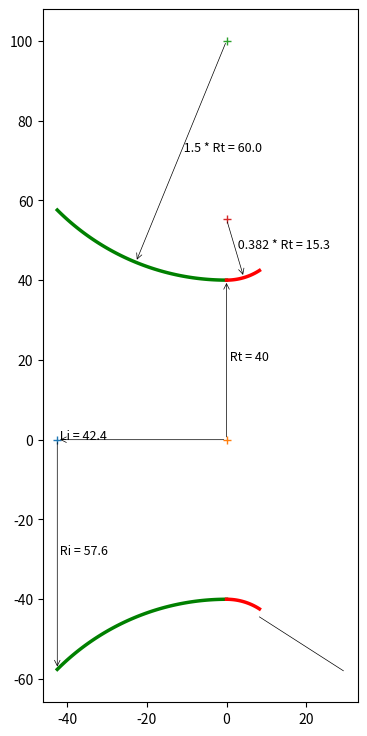

This figure's Python source: (Note: this script raises an exception after producing the figure.)
import math
import numpy as np
import matplotlib.pyplot as plt
from matplotlib.patches import Arc
from bisect import bisect_left

def bell_nozzle(k, aratio, Rt, l_percent):
    print(k)
    entrant_angle = -135
    ea_radian = math.radians(entrant_angle)
    if l_percent == 60:
        Lnp = 0.6
    elif l_percent == 80:
        Lnp = 0.8
    elif l_percent == 90:
        Lnp = 0.9
    else:
        Lnp = 0.8
    angles = find_wall_angles(aratio, throat_radius, l_percent)
    nozzle_length = angles[0]
    theta_n = angles[1]
    theta_e = angles[2]
    data_intervel = 100
    ea_start = ea_radian
    ea_end = -math.pi / 2
    angle_list = np.linspace(ea_start, ea_end, data_intervel)
    xe = []
    ye = []
    for i in angle_list:
        xe.append(1.5 * Rt * math.cos(i))
        ye.append(1.5 * Rt * math.sin(i) + 2.5 * Rt)
    ea_start = -math.pi / 2
    ea_end = theta_n - math.pi / 2
    angle_list = np.linspace(ea_start, ea_end, data_intervel)
    xe2 = []
    ye2 = []
    for i in angle_list:
        xe2.append(0.382 * Rt * math.cos(i))
        ye2.append(0.382 * Rt * math.sin(i) + 1.382 * Rt)
    Nx = 0.382 * Rt * math.cos(theta_n - math.pi / 2)
    Ny = 0.382 * Rt * math.sin(theta_n - math.pi / 2) + 1.382 * Rt
    Ex = Lnp * ((math.sqrt(aratio) - 1) * Rt) / math.tan(math.radians(15))
    Ey = math.sqrt(aratio) * Rt
    m1 = math.tan(theta_n)
    m2 = math.tan(theta_e)
    C1 = Ny - m1 * Nx
    C2 = Ey - m2 * Ex
    Qx = (C2 - C1) / (m1 - m2)
    Qy = (m1 * C2 - m2 * C1) / (m1 - m2)
    int_list = np.linspace(0, 1, data_intervel)
    print(int_list)
    xbell = []
    ybell = []
    for t in int_list:
        xbell.append(((1 - t) ** 2) * Nx + 2 * (1 - t) * t * Qx + (t ** 2) * Ex)
        ybell.append(((1 - t) ** 2) * Ny + 2 * (1 - t) * t * Qy + (t ** 2) * Ey)
    nye = [-y for y in ye]
    nye2 = [-y for y in ye2]
    nybell = [-y for y in ybell]
    print(nozzle_length)
    return angles, (xe, ye, nye, xe2, ye2, nye2, xbell, ybell, nybell)

def find_wall_angles(ar, Rt, l_percent=80):
    aratio = [4, 5, 10, 20, 30, 40, 50, 100]
    theta_n_60 = [20.5, 20.5, 16.0, 14.5, 14.0, 13.5, 13.0, 11.2]
    theta_n_80 = [21.5, 23.0, 26.3, 28.8, 30.0, 31.0, 31.5, 33.5]
    theta_n_90 = [20.0, 21.0, 24.0, 27.0, 28.5, 29.5, 30.2, 32.0]
    theta_e_60 = [26.5, 28.0, 32.0, 35.0, 36.2, 37.1, 35.0, 40.0]
    theta_e_80 = [14.0, 13.0, 11.0, 9.0, 8.5, 8.0, 7.5, 7.0]
    theta_e_90 = [11.5, 10.5, 8.0, 7.0, 6.5, 6.0, 6.0, 6.0]
    f1 = ((math.sqrt(ar) - 1) * Rt) / math.tan(math.radians(15))
    if l_percent == 60:
        theta_n = theta_n_60
        theta_e = theta_e_60
        Ln = 0.6 * f1
    elif l_percent == 80:
        theta_n = theta_n_80
        theta_e = theta_e_80
        Ln = 0.8 * f1
    elif l_percent == 90:
        theta_n = theta_n_90
        theta_e = theta_e_90
        Ln = 0.9 * f1
    else:
        theta_n = theta_n_80
        theta_e = theta_e_80
        Ln = 0.8 * f1
    x_index, x_val = find_nearest(aratio, ar)
    if round(aratio[x_index], 1) == round(ar, 1):
        return Ln, math.radians(theta_n[x_index]), math.radians(theta_e[x_index])
    if x_index > 2:
        ar_slice = aratio[x_index - 2:x_index + 2]
        tn_slice = theta_n[x_index - 2:x_index + 2]
        te_slice = theta_e[x_index - 2:x_index + 2]
        tn_val = interpolate(ar_slice, tn_slice, ar)
        te_val = interpolate(ar_slice, te_slice, ar)
    elif (len(aratio) - x_index) <= 1:
        ar_slice = aratio[x_index - 2:len(x_index)]
        tn_slice = theta_n[x_index - 2:len(x_index)]
        te_slice = theta_e[x_index - 2:len(x_index)]
        tn_val = interpolate(ar_slice, tn_slice, ar)
        te_val = interpolate(ar_slice, te_slice, ar)
    else:
        ar_slice = aratio[0:x_index + 2]
        tn_slice = theta_n[0:x_index + 2]
        te_slice = theta_e[0:x_index + 2]
        tn_val = interpolate(ar_slice, tn_slice, ar)
        te_val = interpolate(ar_slice, te_slice, ar)
    return Ln, math.radians(tn_val), math.radians(te_val)

def interpolate(x_list, y_list, x):
    if any(y - x <= 0 for x, y in zip(x_list, x_list[1:])):
        raise ValueError("x_list must be in strictly ascending order!")
    intervals = zip(x_list, x_list[1:], y_list, y_list[1:])
    slopes = [(y2 - y1) / (x2 - x1) for x1, x2, y1, y2 in intervals]
    if x <= x_list[0]:
        return y_list[0]
    elif x >= x_list[-1]:
        return y_list[-1]
    else:
        i = bisect_left(x_list, x) - 1
        return y_list[i] + slopes[i] * (x - x_list[i])

def find_nearest(array, value):
    array = np.asarray(array)
    idx = (np.abs(array - value)).argmin()
    return idx, array[idx]

def plot_nozzle(ax, title, Rt, angles, contour):
    nozzle_length = angles[0]
    theta_n = angles[1]
    theta_e = angles[2]
    xe = contour[0]
    ye = contour[1]
    nye = contour[2]
    xe2 = contour[3]
    ye2 = contour[4]
    nye2 = contour[5]
    xbell = contour[6]
    ybell = contour[7]
    nybell = contour[8]
    ax.set_aspect('equal')
    ax.plot(xe, ye, linewidth=2.5, color='g')
    ax.plot(xe, nye, linewidth=2.5, color='g')
    x1 = xe[0]
    y1 = 0
    x2 = xe[0]
    y2 = nye[0]
    dist = math.sqrt((x2 - x1) ** 2 + (y2 - y1) ** 2)
    text = ' Ri = ' + str(round(dist, 1))
    ax.plot(xe[0], 0, '+')
    ax.annotate("", [x1, y1], [x2, y2], arrowprops=dict(lw=0.5, arrowstyle='<-'))
    ax.text((x1 + x2) / 2, (y1 + y2) / 2, text, fontsize=9)
    text = ' Li = ' + str(round(abs(xe[0]), 1))
    ax.plot(0, 0, '+')
    ax.annotate("", [0, 0], [xe[0], 0], arrowprops=dict(lw=0.5, arrowstyle='<-'))
    ax.text(xe[0], 0, text, fontsize=9)
    i = int(len(xe) / 2)
    xcenter = 0
    ycenter = 2.5 * Rt
    xarch = xe[i]
    yarch = ye[i]
    text = ' 1.5 * Rt = ' + str(round(1.5 * Rt, 1))
    ax.plot(xcenter, ycenter, '+')
    ax.annotate("", [xcenter, ycenter], [xarch, yarch], arrowprops=dict(lw=0.5, arrowstyle='<-'))
    ax.text((xarch + xcenter) / 2, (yarch + ycenter) / 2, text, fontsize=9)
    text = ' Rt = ' + str(Rt)
    ax.annotate("", [0, 0], [xe[-1], ye[-1]], arrowprops=dict(lw=0.5, arrowstyle='<-'))
    ax.text(xe[-1] / 2, ye[-1] / 2, text, fontsize=9)
    ax.plot(xe2, ye2, linewidth=2.5, color='r')
    ax.plot(xe2, nye2, linewidth=2.5, color='r')
    i = int(len(xe2) / 2)
    xcenter2 = 0
    ycenter2 = 1.382 * Rt
    xarch2 = xe2[i]
    yarch2 = ye2[i]
    text = ' 0.382 * Rt = ' + str(round(0.382 * Rt, 1))
    ax.plot(xcenter2, ycenter2, '+')
    ax.annotate("", [xcenter2, ycenter2], [xarch2, yarch2], arrowprops=dict(lw=0.5, arrowstyle='<-'))
    ax.text((xarch2 + xcenter2) / 2, (yarch2 + ycenter2) / 2, text, fontsize=9)
    adj_text = 2
    origin = [xe2[-1], nye2[-1] - adj_text]
    degree_symbol = r'$\theta$n'
    draw_angle_arc(ax, theta_n, origin, degree_symbol)
    ax.plot(xbell, ybell, linewidth=2.5, color='b')
    ax.plot(xbell, nybell, linewidth=2.5, color='b')
    text = ' Re = ' + str(round((math.sqrt(aratio) * Rt), 1))
    ax.plot(xbell[-1], 0, '+')
    ax.annotate("", [xbell[-1], 0], [xbell[-1], ybell[-1]], arrowprops=dict(lw=0.5, arrowstyle='<-'))
    ax.text(xbell[-1], ybell[-1] / 2, text, fontsize=9)
    origin = [xbell[-1], nybell[-1]]
    degree_symbol = r'$\theta$e'
    draw_angle_arc(ax, theta_e, origin, degree_symbol)
    text = ' Ln = ' + str(round(nozzle_length, 1))
    ax.plot(0, 0, '+')
    ax.annotate("", [0, 0], [xbell[-1], 0], arrowprops=dict(lw=0.5, arrowstyle='<-'))
    ax.text(xbell[-1] / 2, 0, text, fontsize=9)
    ax.axhline(color='black', lw=0.5, linestyle="dashed")
    ax.axvline(color='black', lw=0.5, linestyle="dashed")
    ax.grid()
    ax.minorticks_on()
    ax.grid(which='major', linestyle='-', linewidth='0.5')  # , color='red'
    ax.grid(which='minor', linestyle=':', linewidth='0.5')  # , color='black'
    plt.title(title, fontsize=9)
    return

def draw_angle_arc(ax, theta_n, origin, degree_symbol=r'$\theta$'):
    length = 50
    startx = origin[0]
    starty = origin[1]
    endx = startx + np.cos(-theta_n) * length * 0.5
    endy = starty + np.sin(-theta_n) * length * 0.5
    ax.plot([startx, endx], [starty, endy], linewidth=0.5, color='k')
    arc_obj = Arc([startx, starty], 1, 1, 0, 0, math.degrees(theta_n), color='k')
    ax.add_patch(arc_obj)
    ax.text(startx + 0.5, starty + 0.5, degree_symbol + ' = ' + str(round(theta_n, 1)) + u"\u00b0")
    return

def ring(r, h, a=0, n_theta=30, n_height=10):
    theta = np.linspace(0, 2 * np.pi, n_theta)
    v = np.linspace(a, a + h, n_height)
    theta, v = np.meshgrid(theta, v)
    x = r * np.cos(theta)
    y = r * np.sin(theta)
    z = v
    return x, y, z

def set_axes_equal_3d(ax: plt.Axes):
    limits = np.array([
        ax.get_xlim3d(),
        ax.get_ylim3d(),
        ax.get_zlim3d(),
    ])
    origin = np.mean(limits, axis=1)
    radius = 0.5 * np.max(np.abs(limits[:, 1] - limits[:, 0]))
    _set_axes_radius(ax, origin, radius)
    return

def _set_axes_radius(ax, origin, radius):
    x, y, z = origin
    ax.set_xlim3d([x - radius, x + radius])
    ax.set_ylim3d([y - radius, y + radius])
    ax.set_zlim3d([z - radius, z + radius])
    return

def plot(title, throat_radius, angles, contour):
    fig = plt.figure(figsize=(12, 9))
    ax1 = fig.add_subplot(121)
    plot_nozzle(ax1, title, throat_radius, angles, contour)
    fig.tight_layout(rect=[0, 0.03, 1, 0.95])
    plt.show()
    return

if __name__ == "__main__":
    k = 1.21  # ratio of specific heats
    l_percent = 80  # nozzle length percentage (60, 80, 90)
    aratio = 80  # Ae / At
    throat_radius = 40  # {'radius_throat': 40, 'radius_exit': 210}
    angles, contour = bell_nozzle(k, aratio, throat_radius, l_percent)
    title = 'Bell Nozzle \n [Area Ratio = ' + str(round(aratio, 1)) + ', Throat Radius = ' + str(
        round(throat_radius, 1)) + ']'
    plot(title, throat_radius, angles, contour)
    aratio = 7  # Ae / At
    throat_radius = 800  #
    angles, contour = bell_nozzle(k, aratio, throat_radius, l_percent)
    title = 'Bell Nozzle \n [Area Ratio = ' + str(round(aratio, 1)) + ', Throat Radius = ' + str(
        round(throat_radius, 1)) + ']'
    plot(title, throat_radius, angles, contour)